Run: headless pygame with SDL's dummy video driver; simulated clock (each Clock.tick advances the game by its frame time, no real sleeping); random seed 0; keys injected as events and as key.get_pressed() state; no mouse input.
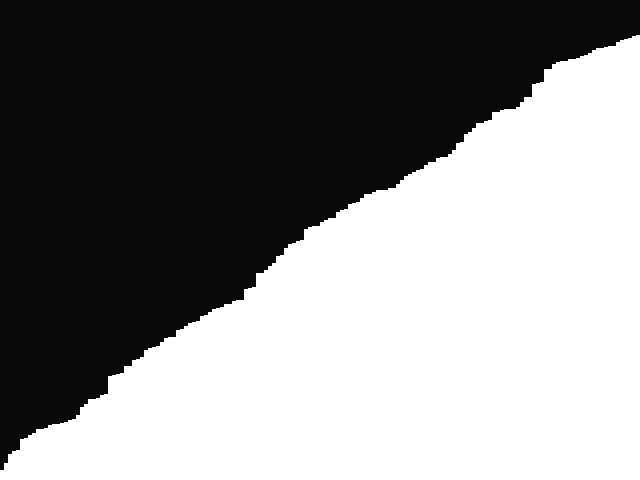
Frame 1 of 4 · flips 1–60 · no input
Frame 2 of 4 · flips 61–180 · tapped SPACE, RETURN · held RIGHT (→), D · screen unchanged from frame 1, image omitted
Frame 3 of 4 · flips 181–300 · held DOWN (↓), S · screen unchanged from frame 2, image omitted
Frame 4 of 4 · flips 301–420 · held LEFT (←), A, UP (↑), W · screen unchanged from frame 3, image omitted

The pygame program that drew these frames:

import pygame, sys, random

WHITE = (255, 255, 255)
RED = (255, 0, 0)
GREEN = (0, 255, 0)

WIDTH = 640
HEIGHT = 480
win_size = (WIDTH, HEIGHT)

pygame.init()

win = pygame.display.set_mode(win_size)
pygame.display.set_caption('Radix Sort Visualization')
clock = pygame.time.Clock()

n = 4

w = int(WIDTH/n)
h_arr = []
state = []
for i in range(w):
    height = random.randint(10, 450)
    h_arr.append(height)
    state.append(1)

d = 50

counter = 0

def countingSort(arr, exp1): 
  
    n = len(arr) 
  
    # The output array elements that will have sorted arr 
    output = [0] * (n) 
  
    # initialize count array as 0 
    count = [0] * (d) 
  
    # Store count of occurrences in count[] 
    for i in range(0, n): 
        index = (arr[i]/exp1) 
        count[ int((index)%10) ] += 1
  
    # Change count[i] so that count[i] now contains actual 
    #  position of this digit in output array 
    for i in range(1,d): 
        count[i] += count[i-1] 
  
    # Build the output array 
    i = n-1
    while i>=0: 
        index = (arr[i]/exp1) 
        output[ count[ int((index)%10) ] - 1] = arr[i] 
        count[ int((index)%10) ] -= 1
        i -= 1
  
    # Copying the output array to arr[], 
    # so that arr now contains sorted numbers 
    i = 0
    for i in range(0,len(arr)): 
        arr[i] = output[i] 

def radixSort(arr): 
  
    # Find the maximum number to know number of digits 
    max1 = max(arr) 
  
    # Do counting sort for every digit. Note that instead 
    # of passing digit number, exp is passed. exp is 10^i 
    # where i is current digit number 
    exp = 1
    while max1/exp > 0: 
        countingSort(arr,exp) 
        exp *= 10

max1 = max(h_arr)
exp = 1

while True:
    win.fill((10, 10, 10))

    if max1/exp >0:
        countingSort(h_arr,exp) 
        exp *= 10
    
    
    for i in range(len(h_arr)):
        if state[i] == 0:
            color = RED
        elif state[i] == 2:
            color = GREEN  
        else:
            color = WHITE
        pygame.draw.rect(win, color, pygame.Rect(int(i*n), HEIGHT - h_arr[i], n, h_arr[i]))

    for event in pygame.event.get():
        if event.type == pygame.QUIT:
            pygame.quit()
            sys.exit()

    
    clock.tick(5)
    pygame.display.flip()
